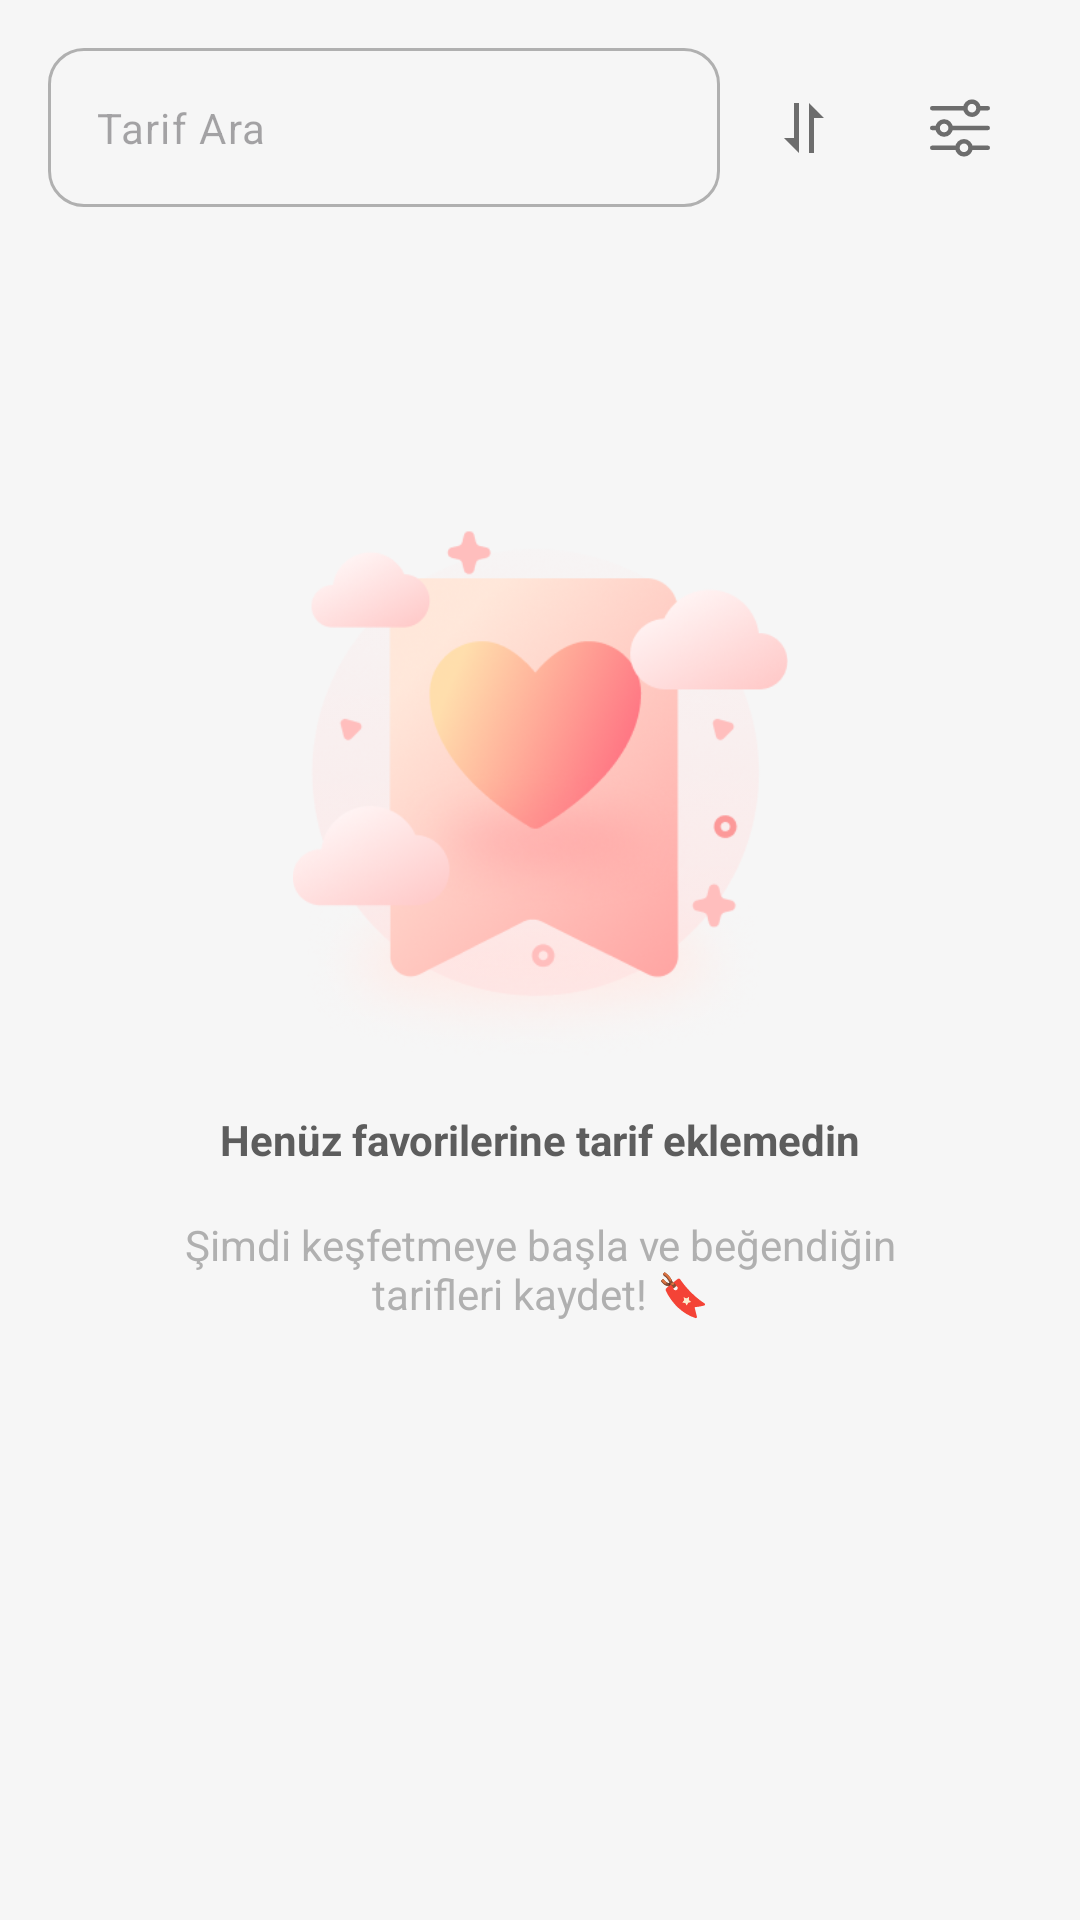

The Android layout XML behind this screen, and the referenced resources:
<!-- AndroidManifest.xml: application theme Theme.Neyesem -->
<!-- res/layout/fragment_favorite.xml -->
<?xml version="1.0" encoding="utf-8"?>
<FrameLayout xmlns:android="http://schemas.android.com/apk/res/android"
    xmlns:app="http://schemas.android.com/apk/res-auto"
    xmlns:tools="http://schemas.android.com/tools"
    android:layout_width="match_parent"
    android:layout_height="match_parent"
    tools:context=".presentation.ui.home.favorite.FavoriteFragment">

    <androidx.constraintlayout.widget.ConstraintLayout
        android:layout_width="match_parent"
        android:layout_height="match_parent">

        <com.google.android.material.textfield.TextInputLayout
            android:id="@+id/favoriteSearchLayout"
            style="@style/Widget.MyApp.OutlinedTextField"
            android:layout_width="0dp"
            android:layout_height="wrap_content"
            android:layout_marginStart="16dp"
            android:layout_marginTop="16dp"
            android:layout_marginEnd="4dp"
            app:endIconMode="clear_text"
            app:layout_constraintEnd_toStartOf="@+id/sortBtn"
            app:layout_constraintStart_toStartOf="parent"
            app:layout_constraintTop_toTopOf="parent">

            <com.google.android.material.textfield.TextInputEditText
                android:id="@+id/searchFavoriteRecipeEditTxt"
                style="@style/Widget.MyApp.EditText"
                android:layout_width="match_parent"
                android:layout_height="wrap_content"
                android:hint="Tarif Ara" />
        </com.google.android.material.textfield.TextInputLayout>

        <ImageButton
            android:id="@+id/filterBtn"
            android:layout_width="48dp"
            android:layout_height="48dp"
            android:layout_marginEnd="16dp"
            android:background="@color/ic_launcher_background"
            android:src="@drawable/filter"
            app:layout_constraintBottom_toBottomOf="@+id/favoriteSearchLayout"
            app:layout_constraintEnd_toEndOf="parent"
            app:layout_constraintTop_toTopOf="@+id/favoriteSearchLayout" />

        <ImageButton
            android:id="@+id/sortBtn"
            android:layout_width="48dp"
            android:layout_height="48dp"
            android:layout_marginEnd="4dp"
            android:background="@color/ic_launcher_background"
            android:src="@drawable/sort"
            app:layout_constraintBottom_toBottomOf="@+id/favoriteSearchLayout"
            app:layout_constraintEnd_toStartOf="@+id/filterBtn"
            app:layout_constraintTop_toTopOf="@+id/favoriteSearchLayout" />

        <androidx.recyclerview.widget.RecyclerView
            android:id="@+id/rvFavorites"
            android:layout_width="0dp"
            android:layout_height="0dp"
            android:layout_marginStart="16dp"
            android:layout_marginTop="8dp"
            android:layout_marginEnd="16dp"
            android:layout_marginBottom="8dp"
            android:visibility="gone"
            app:layout_constraintBottom_toBottomOf="parent"
            app:layout_constraintEnd_toEndOf="parent"
            app:layout_constraintStart_toStartOf="parent"
            app:layout_constraintTop_toBottomOf="@+id/favoriteSearchLayout" />

        <androidx.constraintlayout.widget.ConstraintLayout
            android:id="@+id/noRecipeLayout"
            android:layout_width="wrap_content"
            android:layout_height="wrap_content"
            app:layout_constraintBottom_toBottomOf="parent"
            app:layout_constraintEnd_toEndOf="parent"
            app:layout_constraintStart_toStartOf="parent"
            app:layout_constraintTop_toTopOf="parent"
            app:layout_constraintVertical_bias="0.498">

            <ImageView
                android:id="@+id/imageView11"
                android:layout_width="183dp"
                android:layout_height="183dp"
                android:src="@drawable/no_favorite"
                app:layout_constraintEnd_toEndOf="parent"
                app:layout_constraintStart_toStartOf="parent"
                app:layout_constraintTop_toTopOf="parent" />

            <TextView
                android:id="@+id/textView10"
                android:layout_width="wrap_content"
                android:layout_height="wrap_content"
                android:layout_marginTop="16dp"
                android:text="Henüz favorilerine tarif eklemedin"
                android:textColor="@color/text600"
                android:textStyle="bold"
                app:layout_constraintEnd_toEndOf="parent"
                app:layout_constraintStart_toStartOf="parent"
                app:layout_constraintTop_toBottomOf="@+id/imageView11" />

            <TextView
                android:id="@+id/textView11"
                android:layout_width="284dp"
                android:layout_height="62dp"
                android:layout_marginTop="16dp"
                android:text="Şimdi keşfetmeye başla ve beğendiğin tarifleri kaydet! 🔖"
                android:textAlignment="center"
                android:textColor="@color/text300"
                app:layout_constraintEnd_toEndOf="parent"
                app:layout_constraintStart_toStartOf="parent"
                app:layout_constraintTop_toBottomOf="@+id/textView10" />
        </androidx.constraintlayout.widget.ConstraintLayout>

    </androidx.constraintlayout.widget.ConstraintLayout>

</FrameLayout>
<!-- resources referenced by this layout -->
<resources>
  <color name="text300">#B0B0B0</color>
  <color name="text600">#5D5D5D</color>
  <!-- drawable sort (drawable) -->
  <vector xmlns:android="http://schemas.android.com/apk/res/android"
      android:width="20dp"
      android:height="20dp"
      android:viewportWidth="20"
      android:viewportHeight="20">
    <path
        android:pathData="M6.667,13.333H3.333L8.333,18.333V1.666H6.667V13.333ZM11.667,4.167V18.333H13.333V6.667H16.667L11.667,1.666V4.167Z"
        android:fillColor="#6D6D6D"/>
  </vector>
  <style name="Widget.MyApp.EditText" parent="Widget.Material3.TextInputEditText.OutlinedBox">
      <item name="android:textColor">@color/input_text_color</item>
      <item name="android:textSize">14sp</item>
      </style>
  <style name="Widget.MyApp.OutlinedTextField" parent="Widget.Material3.TextInputLayout.OutlinedBox">
          
          <item name="boxCornerRadiusTopStart">12dp</item>
          <item name="boxCornerRadiusTopEnd">12dp</item>
          <item name="boxCornerRadiusBottomStart">12dp</item>
          <item name="boxCornerRadiusBottomEnd">12dp</item>
  
          
          <item name="boxStrokeColor">@color/input_storke_color</item>
          <item name="hintTextColor">@color/input_hint_color</item>
          <item name="android:textColorHint">@color/input_hint_color</item>
          <item name="boxBackgroundColor">@color/ic_launcher_background</item>
          <item name="endIconTint">@color/input_tint_color</item>
          <item name="startIconTint">@color/input_tint_color</item>
  
          
          <item name="errorIconTint">@color/secondary</item>
          <item name="errorTextColor">@color/secondary</item>
          <item name="boxStrokeErrorColor">@color/secondary</item>
  
          
          <item name="expandedHintEnabled">true</item>
      </style>
  <style name="Theme.Neyesem" parent="Base.Theme.Neyesem" />
  <color name="secondary">#D75E53</color>
  <color name="primary600">#29809E</color>
  <color name="primary100">#D7F1F6</color>
  <color name="primary900">#244555</color>
  <color name="secondary600">#C4493E</color>
  <color name="secondary100">#FAE8E6</color>
  <color name="secondary900">#72302A</color>
  <color name="text900">#3D3D3D</color>
  <color name="text50">#F6F6F6</color>
  <color name="text100">#E7E7E7</color>
  <color name="text700">#4F4F4F</color>
  <color name="text200">#D1D1D1</color>
  <color name="primary700">#256279</color>
  <style name="NeYesemPrimaryButton" parent="Widget.Material3.Button">
          <item name="android:backgroundTint">@color/primary</item>
          <item name="android:textColor">#FFFFFF</item>
          <item name="cornerRadius">12dp</item>
          <item name="android:textSize">16sp</item>
          <item name="android:gravity">center</item>
          <item name="font">@font/poppins_bold</item>
      </style>
  <style name="NeYesemTextInputStyle" parent="Widget.Material3.TextInputLayout.OutlinedBox">
          <item name="boxBackgroundMode">outline</item>
          <item name="boxCornerRadiusTopStart">12dp</item>
          <item name="boxCornerRadiusTopEnd">12dp</item>
          <item name="boxCornerRadiusBottomStart">12dp</item>
          <item name="boxCornerRadiusBottomEnd">12dp</item>
          <item name="boxStrokeColor">@color/text200</item>
          <item name="hintEnabled">false</item>
          <item name="hintAnimationEnabled">false</item>
      </style>
  <color name="primary">#29809E</color>
</resources>
